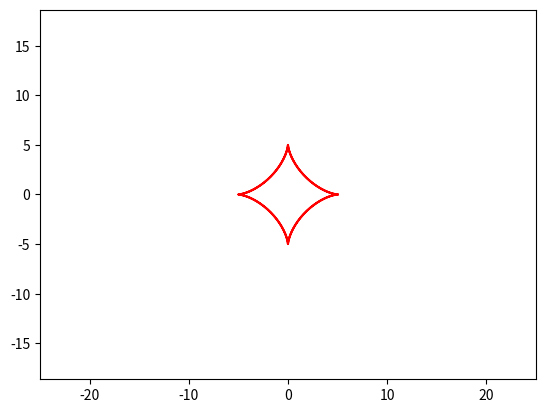

The matplotlib source for this figure:
import matplotlib.pyplot as plt
import numpy as np
from matplotlib.animation import FuncAnimation


def star_move(alpha):
    
    y0 = 0 
    x0 = 0 
    R = 5
    t = np.linspace(0, 4 * np.pi, 100)  
    x = R * np.cos(t) ** 3
    y = R * np.sin(t) ** 3
    X = x0 + (x) * np.cos(alpha) - (y) * np.sin(alpha)
    Y = y0 + (y) * np.cos(alpha) + (x) * np.sin(alpha)
    return X, Y


fig, ax = plt.subplots()
star, = plt.plot([], [], color='r', label='Star')
X, Y = [], []    
    
edge = 25

def animate(alpha):
     
    star.set_data(star_move(alpha))
    
    return star

ax.axis('equal')
ax.set_xlim(-edge, edge)
ax.set_ylim(-edge, edge)

ani = FuncAnimation(fig,
                    animate,
                    frames = np.linspace(0, 2 * np.pi, 100),
                    interval = 33)
ani.save('rotate_star.gif', writer='pillow', dpi = 100)
